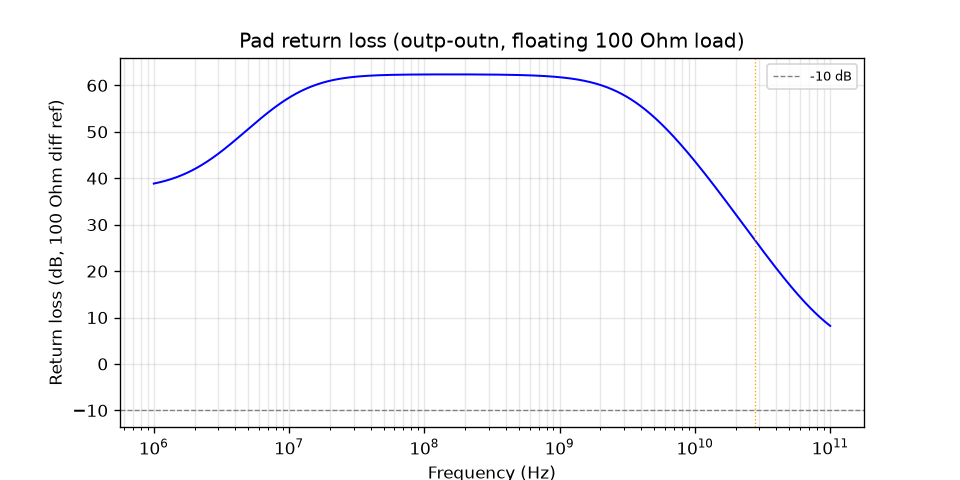

The data file committed next to this chart (first rows):
freq_Hz, S11_dB, Zdiff_ohm
1000000, 38.85, 97.74
1007705, 38.87, 97.75
1015469, 38.89, 97.75
1023293, 38.91, 97.76
1031177, 38.93, 97.76
1039122, 38.95, 97.77
1047129, 38.98, 97.77
1055196, 39, 97.78
1063327, 39.02, 97.79
1071519, 39.04, 97.79
1079775, 39.06, 97.8
1088095, 39.09, 97.8
1096478, 39.11, 97.81
1104926, 39.13, 97.81
1113440, 39.16, 97.82
1122018, 39.18, 97.83
1130663, 39.2, 97.83
1139375, 39.23, 97.84
1148154, 39.25, 97.84
1157000, 39.28, 97.85
1165914, 39.3, 97.86
1174898, 39.33, 97.86
1183950, 39.35, 97.87
1193072, 39.38, 97.87
1202264, 39.41, 97.88
1211528, 39.43, 97.89
1220862, 39.46, 97.89
1230269, 39.49, 97.9
1239748, 39.51, 97.91
1249300, 39.54, 97.91
1258925, 39.57, 97.92
1268625, 39.6, 97.93
1278400, 39.63, 97.93
1288250, 39.66, 97.94
1298175, 39.69, 97.95
1308177, 39.72, 97.95
1318257, 39.75, 97.96
1328414, 39.78, 97.97
1338649, 39.81, 97.98
1348963, 39.84, 97.98
1359356, 39.87, 97.99
1369830, 39.9, 98
1380384, 39.94, 98.01
1391020, 39.97, 98.01
1401737, 40, 98.02
1412538, 40.04, 98.03
1423421, 40.07, 98.04
1434388, 40.1, 98.04
1445440, 40.14, 98.05
1456577, 40.17, 98.06
1467799, 40.21, 98.07
1479108, 40.25, 98.07
1490505, 40.28, 98.08
1501989, 40.32, 98.09
1513561, 40.36, 98.1
1525223, 40.39, 98.11
1536975, 40.43, 98.11
1548817, 40.47, 98.12
1560750, 40.51, 98.13
1572775, 40.55, 98.14
... 1,441 more rows
